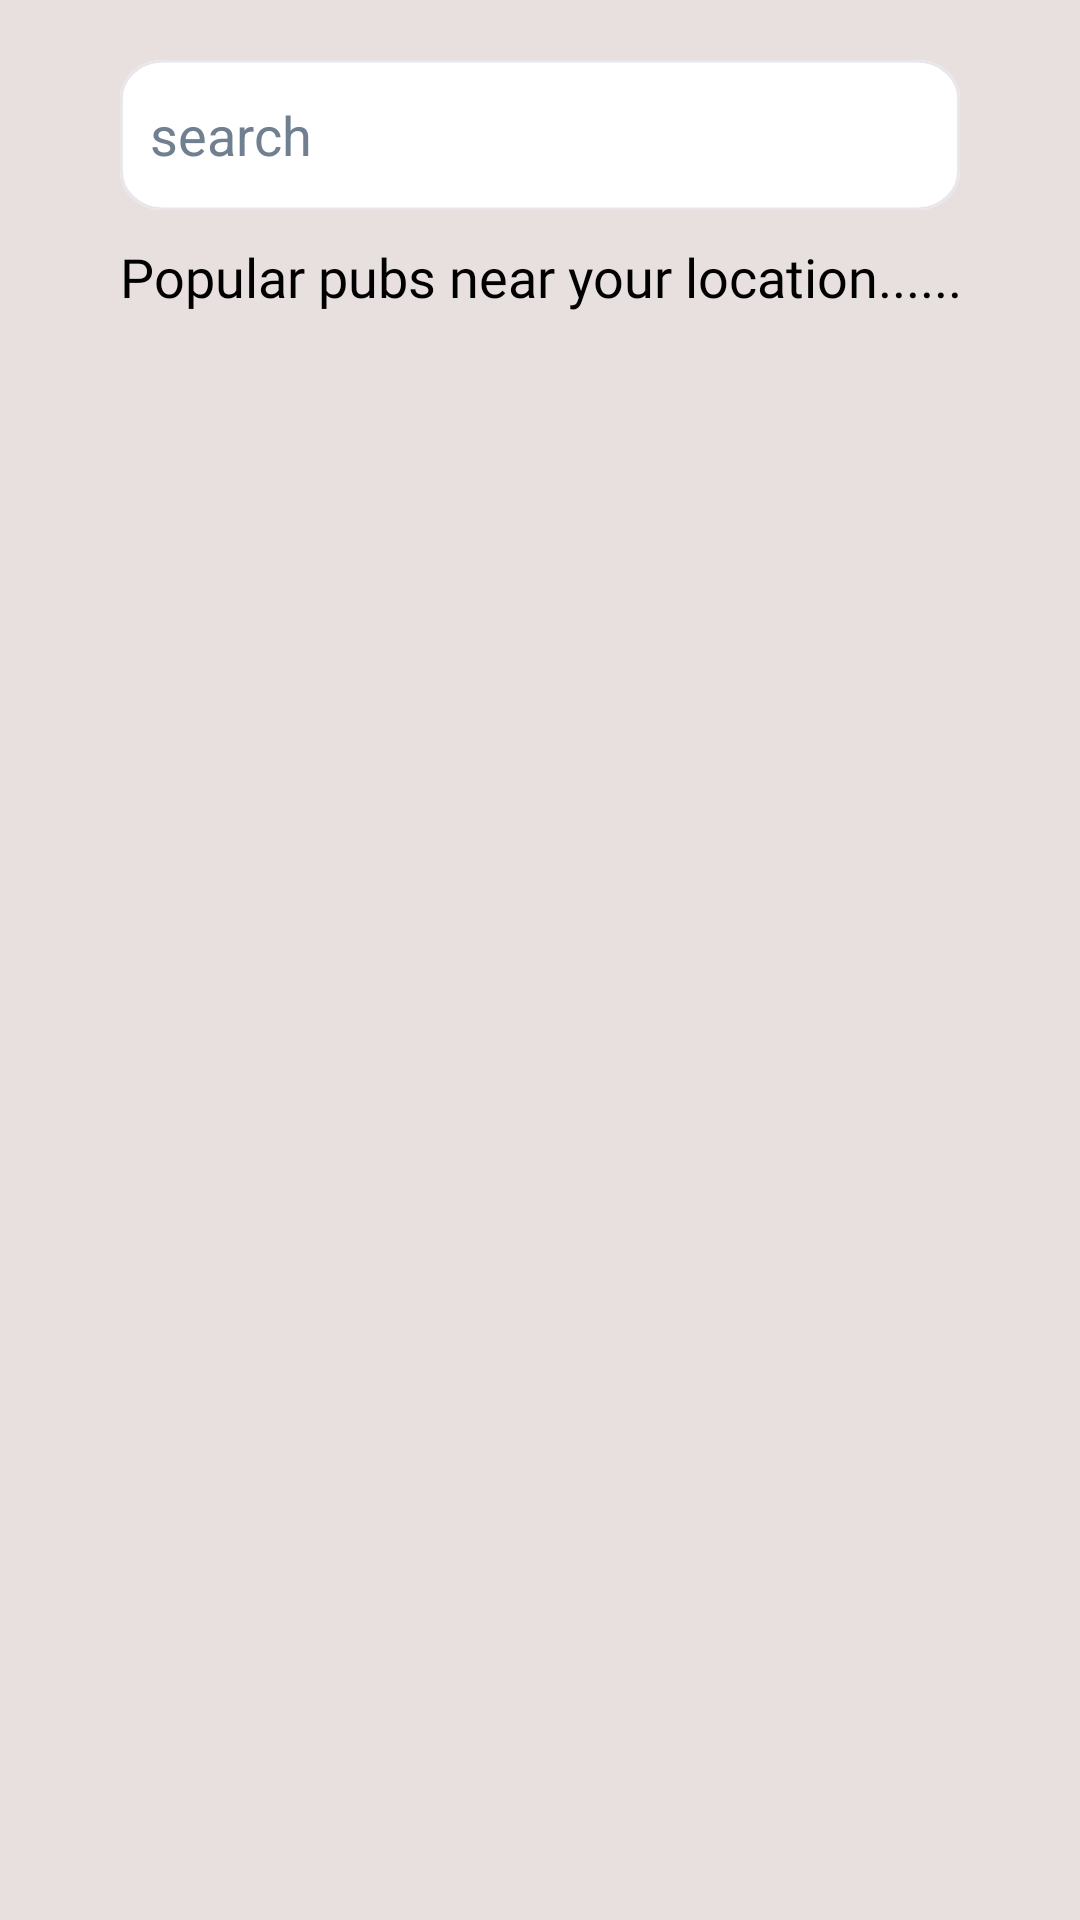

Produce the Android XML layout that renders to this screen, including the resource entries it uses.
<!-- AndroidManifest.xml: application theme Theme.Bottom_Bar -->
<!-- res/layout/fragment_discover.xml -->
<?xml version="1.0" encoding="utf-8"?>
<RelativeLayout xmlns:android="http://schemas.android.com/apk/res/android"
    xmlns:tools="http://schemas.android.com/tools"
    android:layout_width="match_parent"
    android:layout_height="match_parent"
    android:background="@color/backgroundcolour"
    tools:context=".fragment.DiscoverFragment">

    <EditText
        android:id="@+id/searchbar2"
        android:layout_width="match_parent"
        android:layout_height="50dp"
        android:layout_marginLeft="40dp"
        android:layout_marginTop="20dp"
        android:layout_marginRight="40dp"
        android:background="@drawable/containerbg"
        android:drawableLeft="@drawable/search"
        android:hint="search"
        android:padding="10dp"
        android:textColor="@color/black"
        android:textColorHint="@color/grey" />

    <TextView
        android:id="@+id/txtview"
        android:layout_width="match_parent"
        android:layout_height="wrap_content"
        android:layout_below="@id/searchbar2"
        android:layout_marginStart="40dp"
        android:layout_marginTop="10dp"
        android:layout_marginEnd="10dp"

        android:layout_marginBottom="10dp"
        android:fontFamily="@font/headingregular"
        android:text="Popular pubs near your location......"
        android:textColor="@color/black"
        android:textSize="18sp" />

    <androidx.recyclerview.widget.RecyclerView
        android:id="@+id/homerecycleview"
        android:layout_width="match_parent"
        android:layout_height="match_parent"
        android:layout_below="@id/txtview"
        android:layout_marginTop="20dp" />

</RelativeLayout>
<!-- resources referenced by this layout -->
<resources>
  <color name="backgroundcolour">#E8DFDF</color>
  <color name="black">#FF000000</color>
  <color name="grey">#708090</color>
  <!-- drawable containerbg (drawable) -->
  <?xml version="1.0" encoding="utf-8"?>
  <vector xmlns:android="http://schemas.android.com/apk/res/android"
      android:width="295dp"
      android:height="58dp"
      android:viewportWidth="295"
      android:viewportHeight="58">
      <group>
          <clip-path android:pathData="M15 0H280C288.284 0 295 6.71573 295 15V43C295 51.2843 288.284 58 280 58H15C6.71573 58 0 51.2843 0 43V15C0 6.71573 6.71573 0 15 0Z" />
          <path
              android:fillColor="#FFFFFF"
              android:pathData="M0 0V58H295V0" />
          <path
              android:pathData="M15 0H280C288.284 0 295 6.71573 295 15V43C295 51.2843 288.284 58 280 58H15C6.71573 58 0 51.2843 0 43V15C0 6.71573 6.71573 0 15 0Z"
              android:strokeWidth="2"
              android:strokeColor="#E8E6EA" />
      </group>
  </vector>
  <style name="Theme.Bottom_Bar" parent="Base.Theme.Bottom_Bar" />
  <style name="Base.Theme.Bottom_Bar" parent="Theme.Material3.DayNight.NoActionBar">
          
          
  
          <item name="android:navigationBarColor">#E94057</item>
          <item name="android:statusBarColor">#E94057</item>
  
      </style>
</resources>
